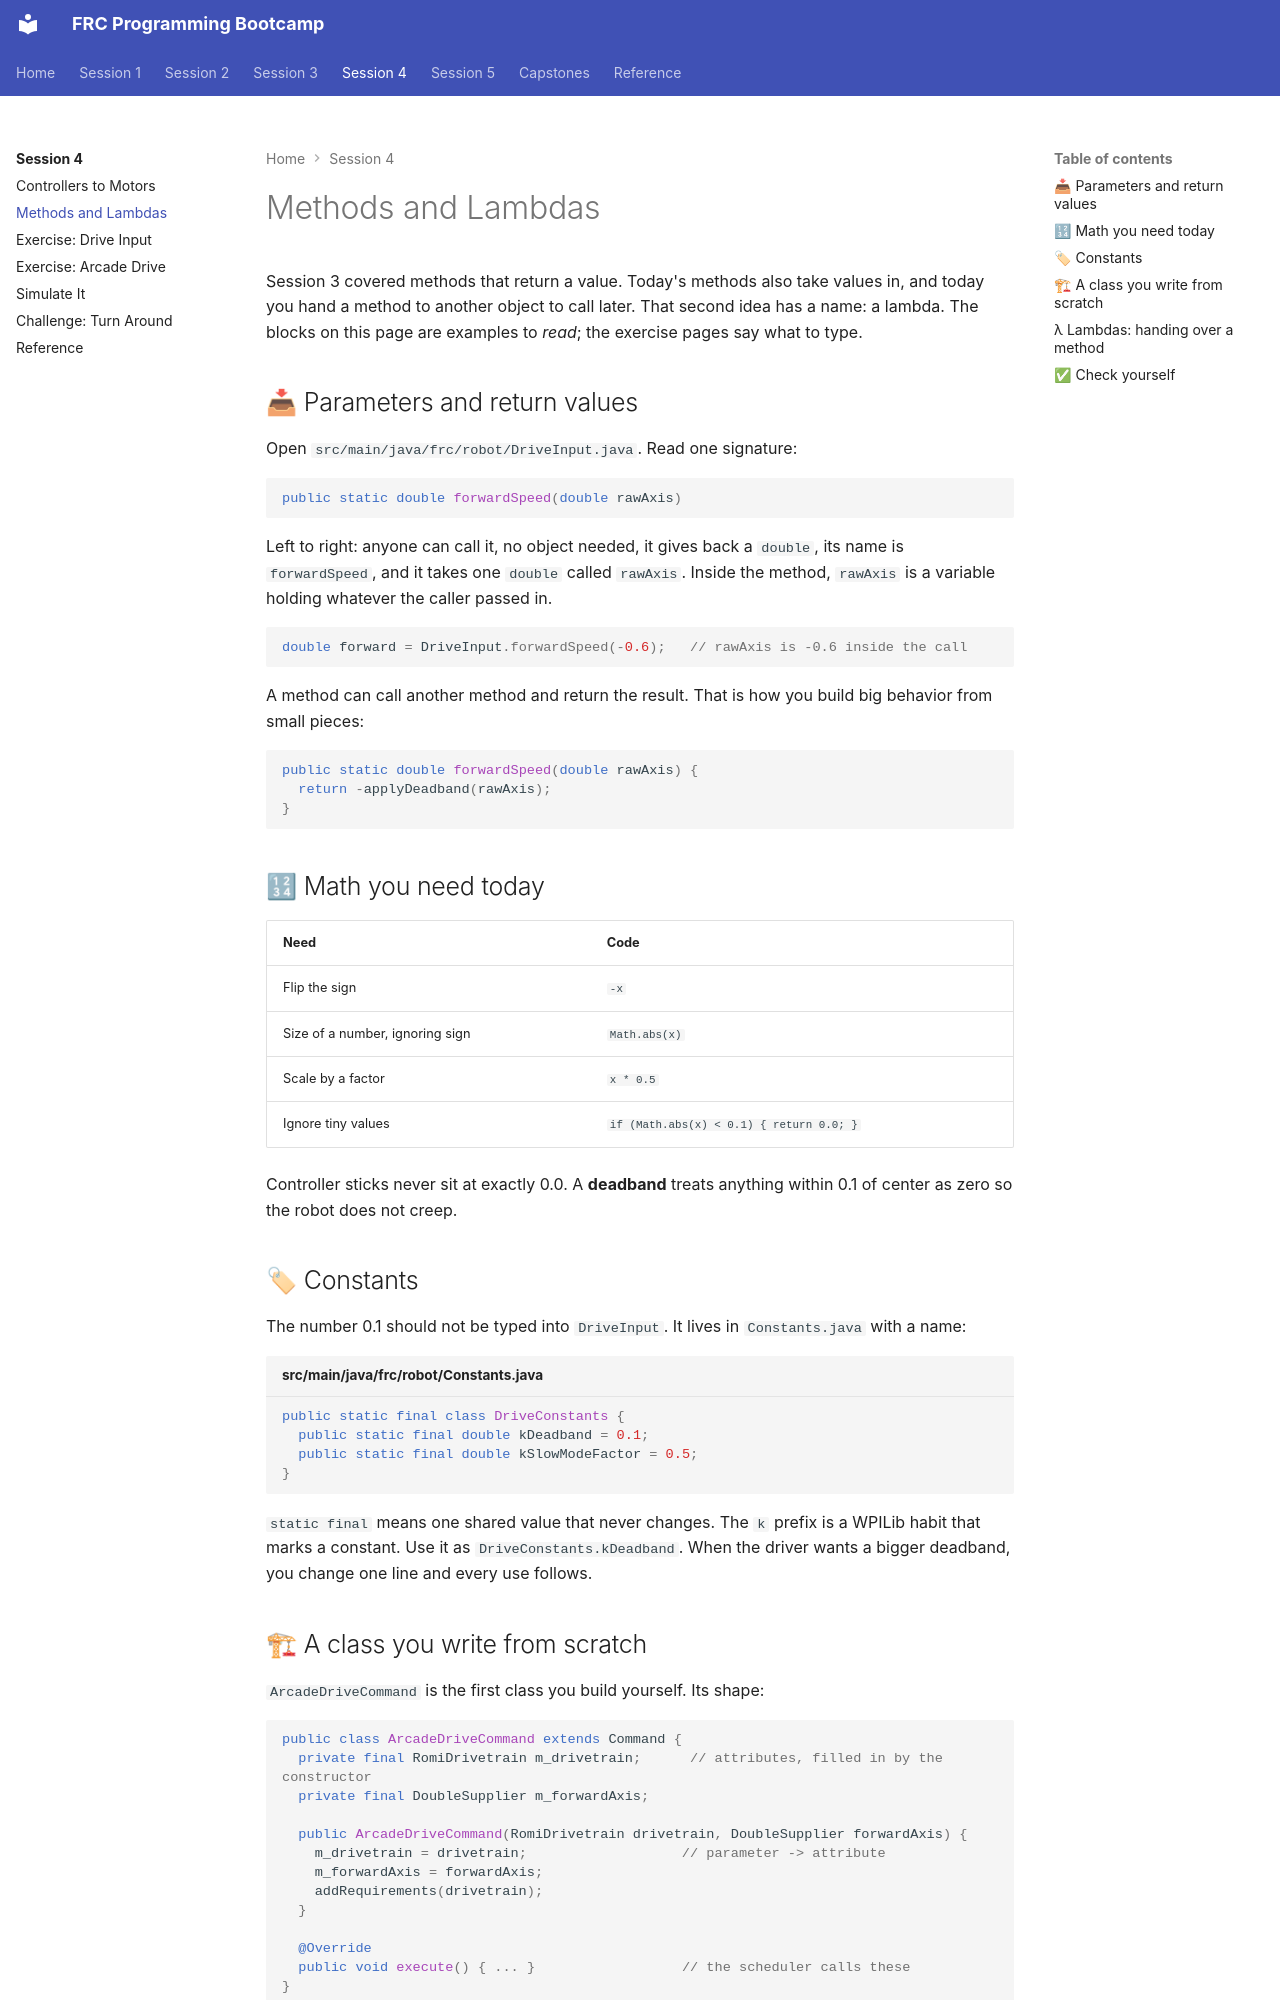

repository: cmlccie/bootstrap · page: session-4/methods-and-lambdas/index.html · generator: mkdocs

# Methods and Lambdas

Session 3 covered methods that return a value. Today's methods also take values in, and today you hand a method to another object to call later. That second idea has a name: a lambda. The blocks on this page are examples to *read*; the exercise pages say what to type.

## 📥 Parameters and return values

Open `src/main/java/frc/robot/DriveInput.java`. Read one signature:

```java
public static double forwardSpeed(double rawAxis)
```

Left to right: anyone can call it, no object needed, it gives back a `double`, its name is `forwardSpeed`, and it takes one `double` called `rawAxis`. Inside the method, `rawAxis` is a variable holding whatever the caller passed in.

```java
double forward = DriveInput.forwardSpeed(-0.6);   // rawAxis is -0.6 inside the call
```

A method can call another method and return the result. That is how you build big behavior from small pieces:

```java
public static double forwardSpeed(double rawAxis) {
  return -applyDeadband(rawAxis);
}
```

## 🔢 Math you need today

| Need | Code |
| ---- | ---- |
| Flip the sign | `-x` |
| Size of a number, ignoring sign | `Math.abs(x)` |
| Scale by a factor | `x * 0.5` |
| Ignore tiny values | `if (Math.abs(x) < 0.1) { return 0.0; }` |

Controller sticks never sit at exactly 0.0. A **deadband** treats anything within 0.1 of center as zero so the robot does not creep.

## 🏷 Constants

The number 0.1 should not be typed into `DriveInput`. It lives in `Constants.java` with a name:

```java title="src/main/java/frc/robot/Constants.java"
public static final class DriveConstants {
  public static final double kDeadband = 0.1;
  public static final double kSlowModeFactor = 0.5;
}
```

`static final` means one shared value that never changes. The `k` prefix is a WPILib habit that marks a constant. Use it as `DriveConstants.kDeadband`. When the driver wants a bigger deadband, you change one line and every use follows.
